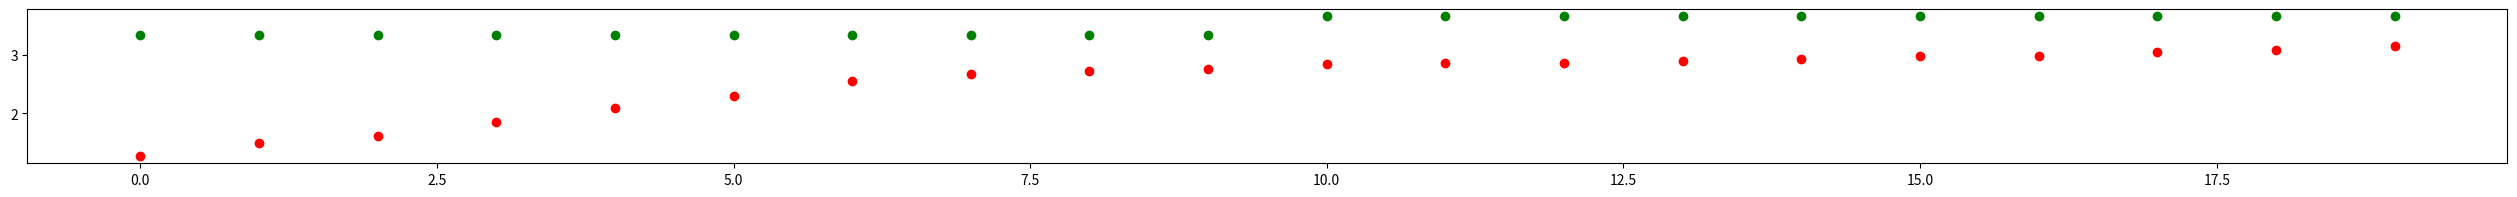

Source code (Python):
#!/bin/python
import numpy as np
import matplotlib
matplotlib.use("AGG")
matplotlib.rcsetup.validate_backend("AGG")
import matplotlib.pyplot as plt

def plotEvolutionSummary(DATA, filename):
    DataSequence = list(DATA.keys())
    DataSequence.sort()
    print(DataSequence)
    fig, Information = plt.subplots(figsize=(32, 2), dpi=300)
    Information.xlim=(0, DataSequence[-1])
    Information.ylim=(-20,20)
    print('okkkkk')
    for w in DataSequence:
        print(w)
        _X=w
        _Yb=round(DATA[w]['best'],4)
        _Ym=round(DATA[w]['med'],4)
        Information.plot([_X], [_Yb], 'go')
        Information.plot([_X], [_Ym], 'ro')
        
    plt.savefig('%s.png' % filename, format='png')

D={0: {'best': 3.3463756384586816, 'med': 1.2633447709674437}, 1: {'best': 3.3463756384586816, 'med': 1.4928755672735656}, 2: {'best': 3.3463756384586816, 'med': 1.6094502571427676}, 3: {'best': 3.3463756384586816, 'med': 1.8532354131847841}, 4: {'best': 3.3463756384586816, 'med': 2.093424423404808}, 5: {'best': 3.3463756384586816, 'med': 2.289154292685223}, 6: {'best': 3.3463756384586816, 'med': 2.5490086717823504}, 7: {'best': 3.3463756384586816, 'med': 2.678739866249536}, 8: {'best': 3.3463756384586816, 'med': 2.724835797195404}, 9: {'best': 3.3463756384586816, 'med': 2.7640750965983734}, 10: {'best': 3.665294249446575, 'med': 2.840910631678982}, 11: {'best': 3.665294249446575, 'med': 2.8605302813804667}, 12: {'best': 3.665294249446575, 'med': 2.862342558135727}, 13: {'best': 3.665294249446575, 'med': 2.8999387938133663}, 14: {'best': 3.665294249446575, 'med': 2.92477828505149}, 15: {'best': 3.665294249446575, 'med': 2.9872140119672523}, 16: {'best': 3.665294249446575, 'med': 2.9872140119672523}, 17: {'best': 3.665294249446575, 'med': 3.0496497388830153}, 18: {'best': 3.665294249446575, 'med': 3.0872459745606546}, 19: {'best': 3.665294249446575, 'med': 3.149681701476417}}

if __name__ == '__main__':
    plotEvolutionSummary(D, 'test')
